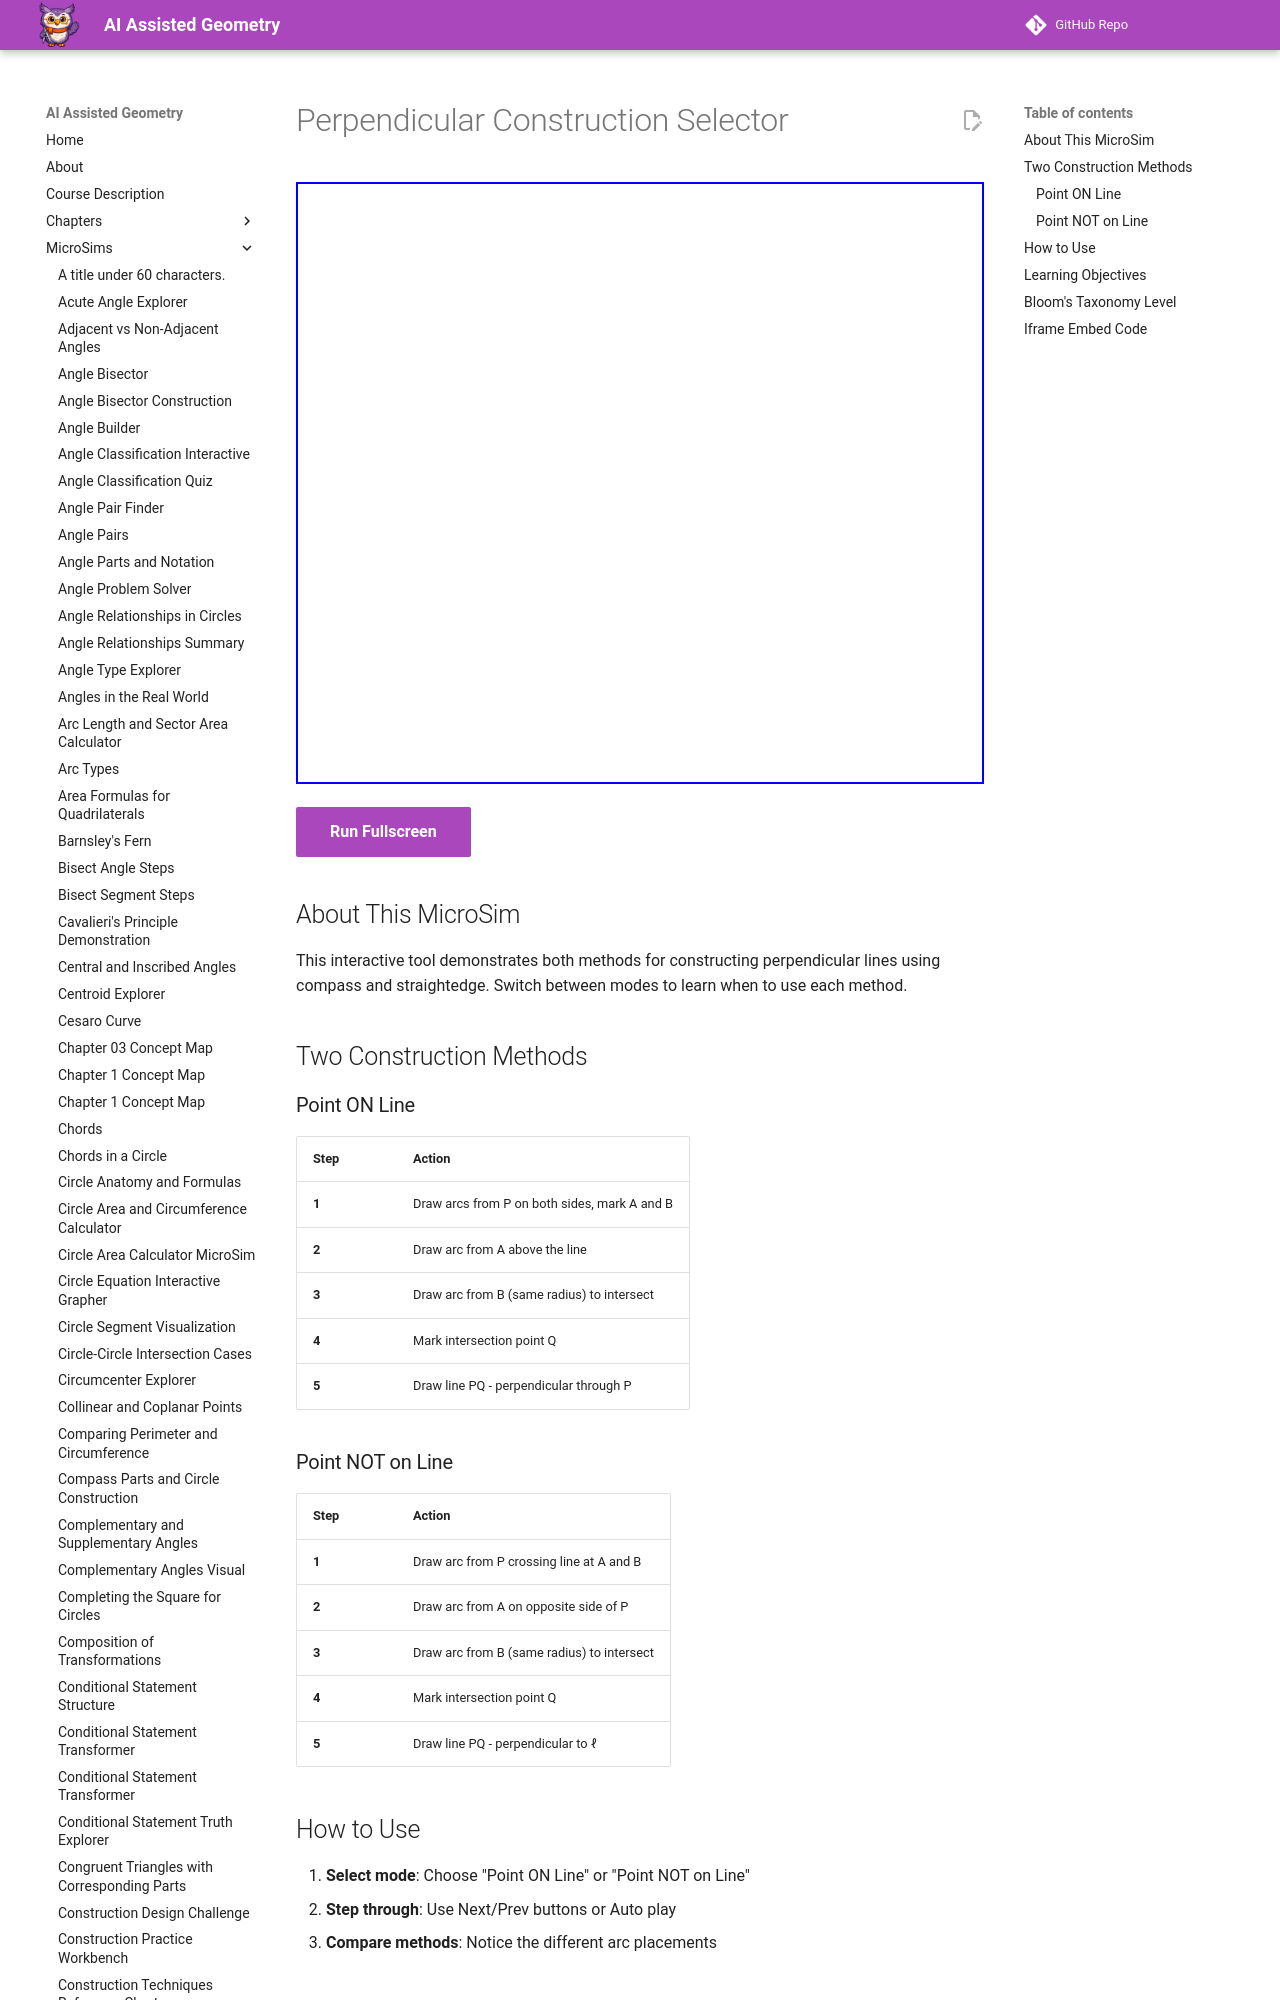

repository: dmccreary/geometry-course · page: sims/perpendicular-construction-selector/index.html · generator: mkdocs

---
title: Perpendicular Construction Selector
description: Interactive tool showing both perpendicular construction methods based on point location.
image: /sims/perpendicular-construction-selector/perpendicular-construction-selector.png
og:image: /sims/perpendicular-construction-selector/perpendicular-construction-selector.png
twitter:image: /sims/perpendicular-construction-selector/perpendicular-construction-selector.png
social:
   cards: false
quality_score: 85
---

# Perpendicular Construction Selector

<iframe src="main.html" height="602px" width="100%" scrolling="no"></iframe>

[Run Fullscreen](./main.html){ .md-button .md-button--primary }
